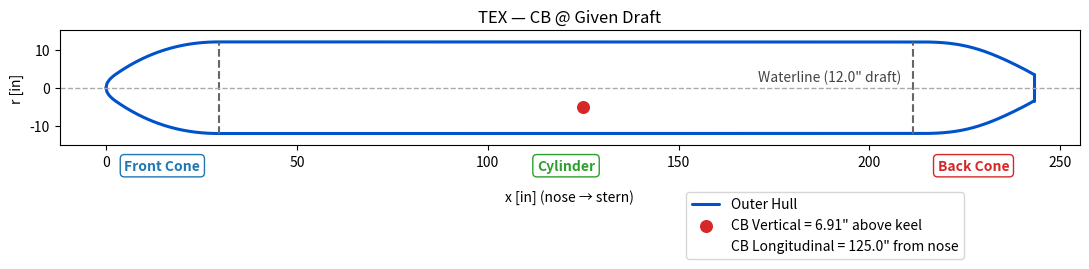
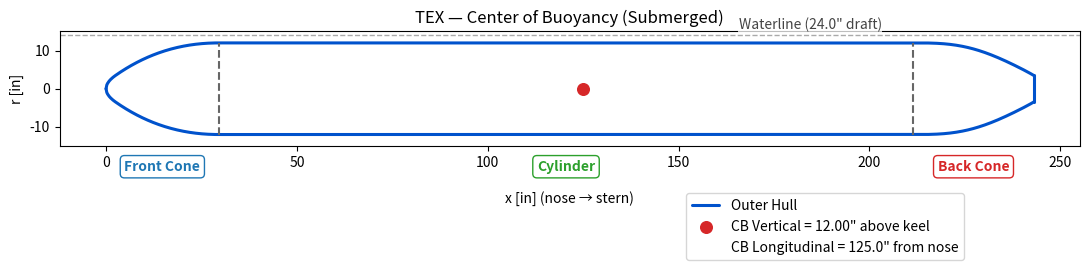

Reproduce these figures in Python, in order.
import math
from dataclasses import dataclass
from typing import Optional
import numpy as np
import matplotlib.pyplot as plt

# ----------------------------
# Geometry
# ----------------------------
EPS = 1e-9

def seg_area_in2(d_in: float, R_in: float) -> float:
    """Submerged circular-segment area (in^2) for radius R_in (in), draft d_in (in) measured up from bottom."""
    d = max(0.0, min(d_in, 2.0 * R_in))
    if d <= EPS:
        return 0.0
    if d >= 2.0 * R_in - EPS:
        return math.pi * R_in * R_in
    u = (R_in - d) / max(EPS, R_in)
    u = max(-1.0, min(1.0, u))
    A1 = (R_in**2) * math.acos(u)
    rad = max(0.0, 2.0 * R_in * d - d * d)
    A2 = (R_in - d) * math.sqrt(rad)
    return A1 - A2

def seg_theta(d_in: float, R_in: float) -> float:
    d = max(0.0, min(d_in, 2.0 * R_in))
    if R_in <= 0.0:
        return 0.0
    u = (R_in - d) / R_in
    u = max(-1.0, min(1.0, u))
    return 2.0 * math.acos(u)

def seg_centroid_below_WL_in(d_in: float, R_in: float) -> float:
    """Centroid depth (in) measured downward from the waterline to the segment centroid."""
    d = max(0.0, min(d_in, 2.0 * R_in))
    if d <= EPS:
        return 0.0
    if d >= 2.0 * R_in - EPS:
        return R_in  # full circle: centroid is at the center (R below WL)
    theta = seg_theta(d, R_in)
    denom = theta - math.sin(theta)
    if abs(denom) < 1e-14:
        return 0.0
    return (4.0 * R_in * (math.sin(theta / 2.0) ** 3)) / (3.0 * denom)

# ----------------------------
# Inputs
# ----------------------------
@dataclass
class Inputs:
    # Hull (outer surface dims)
    R_out_in: float = 12.0          # [in] outer radius
    L_front_in: float = 29.5        # [in] front cone length
    L_cyl_in: float = 182.0         # [in] straight cylinder length
    L_back_in: float = 31.5         # [in] back cone length

    # Hydro
    draft_in: float = 12.0          # [in] outside draft at motor section
    gamma: float = 62.4             # [lbf/ft^3] water weight density (fresh)

    # Motor compartment placement
    back_offset_from_back_cone_in: float = 61.5  # [in] distance from start of back cone to motor back
    motor_com_length_in: float = 50.0            # [in] sealed compartment length

    # Modes / solving
    W_total_lbf: Optional[float] = None          # target total weight (for solve mode)
    solve_equilibrium: bool = False              # if True, solve draft so B(d) = W_total_lbf
    submerged: bool = False                # if True, force draft = 2 * R_out_in

# ----------------------------
# Core Computations
# ----------------------------
def com_span_from_back_offset(L_cyl_in: float, back_offset_in: float, com_len_in: float):
    """Return (s_front, s_back) in cylinder coordinates [0, L_cyl]."""
    s_back = max(0.0, min(L_cyl_in, L_cyl_in - back_offset_in))
    s_front = max(0.0, min(L_cyl_in, s_back - com_len_in))
    if s_front > s_back:
        s_front, s_back = s_back, s_front
    return s_front, s_back

def displaced_volume_from_draft_ft3(R_out_in: float, draft_in: float, L_com_in: float) -> float:
    """Submerged volume (ft^3) of the sealed compartment at the given draft."""
    A_in2 = seg_area_in2(draft_in, R_out_in)
    V_in3 = A_in2 * max(0.0, L_com_in)
    return V_in3 / 1728.0

def buoyancy_lbf_from_draft(R_out_in: float, draft_in: float, L_com_in: float, gamma: float) -> float:
    return gamma * displaced_volume_from_draft_ft3(R_out_in, draft_in, L_com_in)

def solve_draft_no_foam(W_lbf: float, R_out_in: float, L_com_in: float, gamma: float,
                        d_lo_in: float = 0.0, d_hi_in: float = None, iters: int = 60) -> float:
    """Solve draft d such that buoyancy equals W_lbf for the sealed compartment only (bisection in [0, 2R])."""
    if d_hi_in is None:
        d_hi_in = 2.0 * R_out_in
    lo, hi = d_lo_in, d_hi_in
    for _ in range(iters):
        mid = 0.5 * (lo + hi)
        if buoyancy_lbf_from_draft(R_out_in, mid, L_com_in, gamma) < W_lbf:
            lo = mid
        else:
            hi = mid
    return 0.5 * (lo + hi)

def compute_cb_surface(inp: Inputs):
    # compartment span along cylinder
    s_front, s_back = com_span_from_back_offset(
        inp.L_cyl_in, inp.back_offset_from_back_cone_in, inp.motor_com_length_in
    )
    L_com_in = max(0.0, s_back - s_front)

    # choose the draft once (precedence: submerged > solve_equilibrium > given)
    if inp.submerged:
        draft_used_in = 2.0 * inp.R_out_in
    elif inp.solve_equilibrium:
        if inp.W_total_lbf is None or inp.W_total_lbf <= 0:
            raise ValueError("Set W_total_lbf > 0 when solve_equilibrium=True.")
        draft_used_in = solve_draft_no_foam(inp.W_total_lbf, inp.R_out_in, L_com_in, inp.gamma)
    else:
        draft_used_in = inp.draft_in

    # hydro @ chosen draft
    V_ft3 = displaced_volume_from_draft_ft3(inp.R_out_in, draft_used_in, L_com_in)
    B_lbf = inp.gamma * V_ft3

    # longitudinal CB (midpoint of sealed compartment  along cylinder, measured from nose)
    x_front_com_from_nose = inp.L_front_in + s_front
    x_back_com_from_nose = inp.L_front_in + s_back
    CBx_in = 0.5 * (x_front_com_from_nose + x_back_com_from_nose)

    # vertical CB via circular-segment centroid (depth below WL positive)
    ybar_in = seg_centroid_below_WL_in(draft_used_in, inp.R_out_in)
    z_CB_from_bottom_in = draft_used_in - ybar_in
    z_CB_below_WL_in = ybar_in

    return {
        "draft_used_in": draft_used_in,
        "L_com_in": L_com_in,
        "submerged_area_in2": seg_area_in2(draft_used_in, inp.R_out_in),
        "submerged_volume_ft3": V_ft3,
        "buoyant_force_lbf": B_lbf,
        "CBx_in": CBx_in,
        "z_CB_from_bottom_in": z_CB_from_bottom_in,
        "z_CB_below_WL_in": z_CB_below_WL_in,
        "s_front_in": s_front,
        "s_back_in": s_back,
    }

# ----------------------------
# Pretty print
# ----------------------------
def fmt(x, nd=4):
    if isinstance(x, int):
        return str(x)
    return f"{x:.{nd}f}"

def print_block(inp: Inputs, r: dict, title="Center of Buoyancy"):
    print(f"=== {title} ===")
    print("[Inputs]")
    if inp.submerged:
        print("Mode: submerged (draft = 2R)")
    elif inp.solve_equilibrium:
        print(f"Equilibrium draft solved for W_total (lbf): {fmt(inp.W_total_lbf,3)}")
    print(f"Draft used (in): {fmt(r['draft_used_in'],3)} | gamma (lbf/ft^3): {fmt(inp.gamma,3)}")
    print("")
    print("[Hydro @ Draft]")
    print(f"  Submerged area A (in^2):       {fmt(r['submerged_area_in2'],3)}")
    print(f"  Submerged volume (ft^3):       {fmt(r['submerged_volume_ft3'],3)}")
    print(f"  Buoyant force B (lbf):         {fmt(r['buoyant_force_lbf'],3)}")
    print("")
    print("[Center of Buoyancy]")
    print(f"  CB_x from nose (in):           {fmt(r['CBx_in'],3)}")
    print(f"  CB depth below WL (in):        {fmt(r['z_CB_below_WL_in'],3)}")
    print(f"  CB height above bottom (in):   {fmt(r['z_CB_from_bottom_in'],3)}")
    print("")


# ----------------------------
# Hull Profile
# ----------------------------
@dataclass(frozen=True)
class HullDims:
    R: float = 12.0
    Lf: float = 29.5
    Lc: float = 182.0
    Lb: float = 31.5
    r_tip: float = 3.5
    @property
    def x_front_end(self): return self.Lf
    @property
    def x_cyl_end(self):   return self.Lf + self.Lc
    @property
    def x_back_end(self):  return self.Lf + self.Lc + self.Lb

def smooth_cos_01(t: float) -> float:
    t = max(0.0, min(1.0, t))
    return 0.5 - 0.5 * math.cos(math.pi * t)

SMOOTH_LEN_FRONT = 27.0  # [in] of Hermite smoothing near the front join

def r_front(x: float, p: HullDims) -> float:
    Ls = max(0.0, min(SMOOTH_LEN_FRONT, p.Lf))
    x0 = p.Lf - Ls
    if x <= 0.0: return 0.0
    if x >= p.Lf: return p.R
    r_par = p.R * math.sqrt(max(0.0, x / p.Lf))
    if x < x0: return r_par
    r0 = p.R * math.sqrt(x0 / p.Lf)
    drdx0 = p.R / (2.0 * math.sqrt(max(1e-12, p.Lf * x0)))
    t = (x - x0) / max(1e-12, Ls)
    h00 = 2*t**3 - 3*t**2 + 1
    h10 = t**3 - 2*t**2 + t
    h01 = -2*t**3 + 3*t**2
    h11 = t**3 - t**2
    return h00*r0 + h10*(Ls*drdx0) + h01*p.R + h11*(Ls*0.0)

def r_back(x: float, p: HullDims) -> float:
    xi = x - p.x_cyl_end
    if xi <= 0.0: return p.R
    if xi >= p.Lb: return p.r_tip
    a = p.Lb / (1.0 - (p.r_tip / p.R)**2)
    r_par = p.R * math.sqrt(max(0.0, 1.0 - xi / a))
    s = smooth_cos_01(xi / p.Lb)
    r_val = p.R - s * (p.R - r_par)
    if p.Lb - xi < 1e-9:  # snap near tip
        r_val = p.r_tip
    return r_val

def r_cyl(x: float, p: HullDims) -> float:
    return p.R

def r_hull(x: float, p: HullDims) -> float:
    if x < 0.0: return 0.0
    if x <= p.x_front_end: return r_front(x, p)
    if x <= p.x_cyl_end:   return r_cyl(x, p)
    if x <= p.x_back_end:  return r_back(x, p)
    return 0.0

# Waterline height helper: bottom is at y=-R, so y_WL = -R + draft
def waterline_y(draft_in: float, R: float) -> float:
    return -R + draft_in

# ----------------------------
# Plotter
# ----------------------------
def plot_hull_with_cb(inp: Inputs, r_cb: dict, title="TEX Hull Profile"):
    p = HullDims(R=inp.R_out_in, Lf=inp.L_front_in, Lc=inp.L_cyl_in, Lb=inp.L_back_in)
    x = np.linspace(0, p.x_back_end, 1200)
    r = np.array([r_hull(xi, p) for xi in x])

    plt.figure(figsize=(11, 4.8))
    plt.plot(x, r,   color="#0052CC", lw=2.2, label="Outer Hull",
             solid_capstyle="round", solid_joinstyle="round")
    plt.plot(x, -r,  color="#0052CC", lw=2.2,
             solid_capstyle="round", solid_joinstyle="round")

    # Section markers
    r_front_join = r_hull(p.x_front_end, p)
    r_back_join  = r_hull(p.x_cyl_end, p)
    r_stern      = r_hull(p.x_back_end, p)
    plt.vlines(p.x_front_end, -r_front_join, r_front_join, linestyle='--', color="#666666")
    plt.vlines(p.x_cyl_end,   -r_back_join,  r_back_join,  linestyle='--', color="#666666")
    stern = plt.vlines(p.x_back_end, -r_stern, r_stern, lw=2.2, color="#0052CC")
    stern.set_capstyle('round')

    # Define waterline elevation relative to keel (bottom)
    y_wl = -p.R + (2.0 * p.R + 2 if inp.submerged else r_cb["draft_used_in"])

    x_label = p.x_cyl_end - (p.Lb * 0.7)
    tol = 1e-6
    if inp.submerged or (r_cb["draft_used_in"] >= 2.0 * p.R - tol):
        label_text = "Waterline (submerged)"
        y_text = y_wl - 3   # place label below WL when submerged
        x_label = x_label-5
        va = 'top'
    if inp.solve_equilibrium:
        label_text = "Waterline"
        y_text = y_wl + 0.8
        x_label = x_label+5
        va = 'bottom'
    else:
        label_text = f'Waterline ({r_cb["draft_used_in"]:.1f}" draft)'
        y_text = y_wl + 0.8   # place label above WL otherwise
        va = 'bottom'

    plt.axhline(y=y_wl, linestyle='--', color='#AAAAAA', lw=1.0)
    plt.text(x_label, y_text, label_text,
         ha='center', va=va, fontsize=10, color='#444444',
         bbox=dict(facecolor='white', edgecolor='none', alpha=0.75, pad=0.3))
    
    x_cb = r_cb["CBx_in"]                     # longitudinal CB (inches from nose)
    y_cb = -p.R + r_cb["z_CB_from_bottom_in"] # vertical CB (above keel origin)
    cb_from_keel = r_cb["z_CB_from_bottom_in"]
    cb_from_nose = r_cb["CBx_in"]
    
    if not inp.solve_equilibrium:
        plt.scatter([x_cb], [y_cb], s=70, color="#d62728", zorder=5,
            label=f'CB Vertical = {cb_from_keel:.2f}" above keel')
        plt.plot([], [], ' ', label=f'CB Longitudinal = {cb_from_nose:.1f}" from nose')
    else:
    # Draw a vertical draft line from keel to waterline at mid-cylinder
        x_draft = p.x_cyl_end - p.Lc / 2
        y0 = -p.R
        y1 = y_wl
        plt.vlines(x_draft, y0, y1, color="#d62728", lw=2.2, linestyle=":")
        # Place numeric label slightly above the line
        plt.text(x_draft, y1 + 0.8, f'{r_cb["draft_used_in"]:.1f}" draft',
             ha='center', va='bottom', color="#d62728", fontsize=10,
             bbox=dict(facecolor='white', edgecolor='none', alpha=0.8, pad=0.3))

    if inp.solve_equilibrium and inp.W_total_lbf:
        plt.plot([], [], ' ', label=f'Weight = {inp.W_total_lbf:.0f} lbf')
    
    # Section labels
    y_label_offset = -1.55 * p.R
    plt.text(p.Lf / 2, y_label_offset, "Front Cone",
             ha='center', va='top', fontsize=10, fontweight='bold', color="#1f77b4",
             bbox=dict(facecolor='white', edgecolor='#1f77b4', boxstyle='round,pad=0.3', lw=1.0))
    plt.text(p.Lf + p.Lc / 2, y_label_offset, "Cylinder",
             ha='center', va='top', fontsize=10, fontweight='bold', color="#2ca02c",
             bbox=dict(facecolor='white', edgecolor='#2ca02c', boxstyle='round,pad=0.3', lw=1.0))
    plt.text(p.Lf + p.Lc + p.Lb / 2, y_label_offset, "Back Cone",
             ha='center', va='top', fontsize=10, fontweight='bold', color="#d62728",
             bbox=dict(facecolor='white', edgecolor='#d62728', boxstyle='round,pad=0.3', lw=1.0))

    # Symmetric vertical frame with margin so WL is always visible
    ax = plt.gca()
    margin = 0.25 * p.R
    ax.set_ylim(-(p.R + margin), +(p.R + margin))
    ax.set_aspect('equal', 'box')

    plt.xlabel('x [in] (nose → stern)', labelpad=15)
    plt.ylabel('r [in]')
    plt.title(title)
    plt.legend(loc='upper center', bbox_to_anchor=(0.75, -0.35), ncol=1, frameon=True)
    plt.tight_layout()
    plt.show()


# ----------------------------
# Helper
# ----------------------------
def draw_cb(draft_in: float = None, W_total_lbf: float = None, submerged: bool = False):
    """
    Draw hull + waterline + CB and print hydro numbers.
    Precedence: submerged > solve_equilibrium (W_total_lbf) > draft_in.
    """
    inp = Inputs()
    inp.submerged = bool(submerged)

    if inp.submerged:
        inp.solve_equilibrium = False
    elif W_total_lbf is not None:
        inp.solve_equilibrium = True
        inp.W_total_lbf = float(W_total_lbf)
    else:
        if draft_in is None:
            raise ValueError("Provide draft_in, or W_total_lbf, or set submerged=True.")
        inp.solve_equilibrium = False
        inp.draft_in = float(draft_in)

    r = compute_cb_surface(inp)
    # sync used draft back to inputs for labeling
    inp.draft_in = r["draft_used_in"]

    title = ("TEX — Center of Buoyancy (Submerged)" if inp.submerged else
             "TEX — CB @ Waterline Given Weight" if inp.solve_equilibrium
             else "TEX — CB @ Given Draft")

    plot_hull_with_cb(inp, r, title=title)
    print_block(inp, r, title=("CB @ Fully Submerged" if inp.submerged
                               else "CB @ Solved Draft" if inp.solve_equilibrium
                               else "CB @ Given Draft"))

# ----------------------------
# Output
# ----------------------------
if __name__ == "__main__":
    draw_cb(draft_in=12)
    draw_cb(submerged=True)